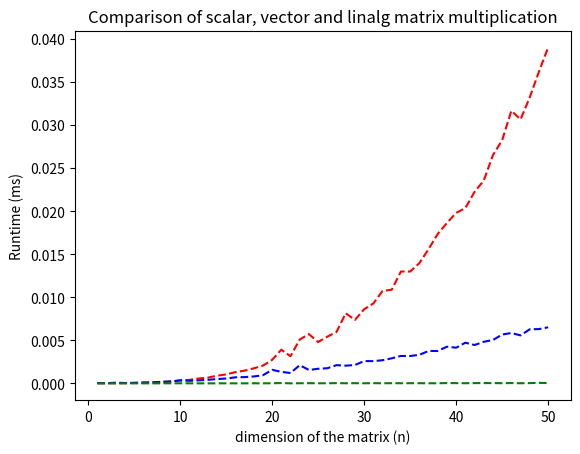

This figure's Python source:
import numpy as np
import time
import math
import matplotlib.pyplot as plt

###################### QUESTION 3 ######################
# Problem e
A_test = [[0,1],[-1,0]]

def calc_mat_exp(A,t):
    w,v = np.linalg.eig(A)
    Right = v
    Diag = np.diag(w)
    Left = np.linalg.inv(v)
    
    s = 0
    for i in range(0,100):
        s = np.add(s, (1./(math.factorial(i))*((t**i)*
                          np.linalg.matrix_power(Diag,i))), casting = "unsafe")
    result = np.matmul(np.matmul(Left,Diag),Right)
    return result

res = calc_mat_exp(A_test, 10)
print(res)              # Prints [[0.+0.j 0.+1.j], [0.+1.j 0.+0.j]]

###################### QUESTION 4 ######################
# Problem a
def hornersrule(A,t,k):
    I = np.identity(len(A))     # Create I
    p = np.identity(len(A))
    for i in range(k, -1,-1)[:-1]:
        p = np.matmul(np.add(I, t*(1/np.factorial(k))),p)
    return p

# Problem b
def b_n_method(B,n):
    B_next = B
    ops = 0             # Counter for operations
    i = 1
    exp = 2 ** i
    while(exp <= n):
        B_next = np.matmul(B,B)
        B = B_next
        ops += 1
        i += 1
        exp = 2 ** i
    print(ops)          # Prints 7
    return B_next
    
# Problem c
res1 = b_n_method(A_test, 128)
res2 = np.linalg.matrix_power(A_test, 128)
print(res1)             # Prints [[1 0], [0 1]]
print(res2)             # Prints [[1 0], [0 1]]

# NOTES: the number of operations (ops) here is 7 which is lg(128) = 7 so this
# algorithm runs on O(lg(n)). We can also see that it produces the correct 
# answer by verifying with the matrix_power() function, which agrees.

###################### QUESTION 5 ######################


###################### QUESTION 6 ######################
def compare_matrix_methods(n):
    # Initialize matrices
    A = np.random.rand(n,n)
    B = np.random.rand(n,n)
    C = np.zeros((n,n))

    # Scalar Loop
    scalar_start = time.time()
    for i in range(n):
        for j in range(n):
            for k in range(n):
                C[i,j] += A[i,k] * B[k,j]
    scalar_end = time.time()
    scalar_diff = scalar_end - scalar_start

    # Hand-Coded Vector Loop
    vector_start = time.time()
    for i in range(n):
        for j in range(n):
            C[i,j] = np.sum(A[i,:] * B[:,j])
    vector_end = time.time()
    vector_diff = vector_end - vector_start

    # Numpy linalg routine
    linalg_start = time.time()
    C = np.matmul(A,B)
    linalg_end = time.time()
    linalg_diff = linalg_end - linalg_start

    # Output time comparison
    return (scalar_diff, vector_diff, linalg_diff)

# Run the simulations
max_n = 50
scalar_list = []
vector_list = []
linalg_list = []
x_range = range(1, max_n+1)
x_axis = np.array(x_range)
for n in range(1, max_n+1):
    (scalar, vector, linalg) = compare_matrix_methods(n)
    scalar_list.append(scalar)
    vector_list.append(vector)
    linalg_list.append(linalg)

scalar_np = np.array(scalar_list)
vector_np = np.array(vector_list)
linalg_np = np.array(linalg_list)

# Graph using matplotlib
plt.xlabel('dimension of the matrix (n)')
plt.ylabel('Runtime (ms)')
plt.title('Comparison of scalar, vector and linalg matrix multiplication')
plt.plot(x_axis, scalar_np, 'r--', x_axis, vector_np, 'b--', 
         x_axis, linalg_np, 'g--')
plt.show()

